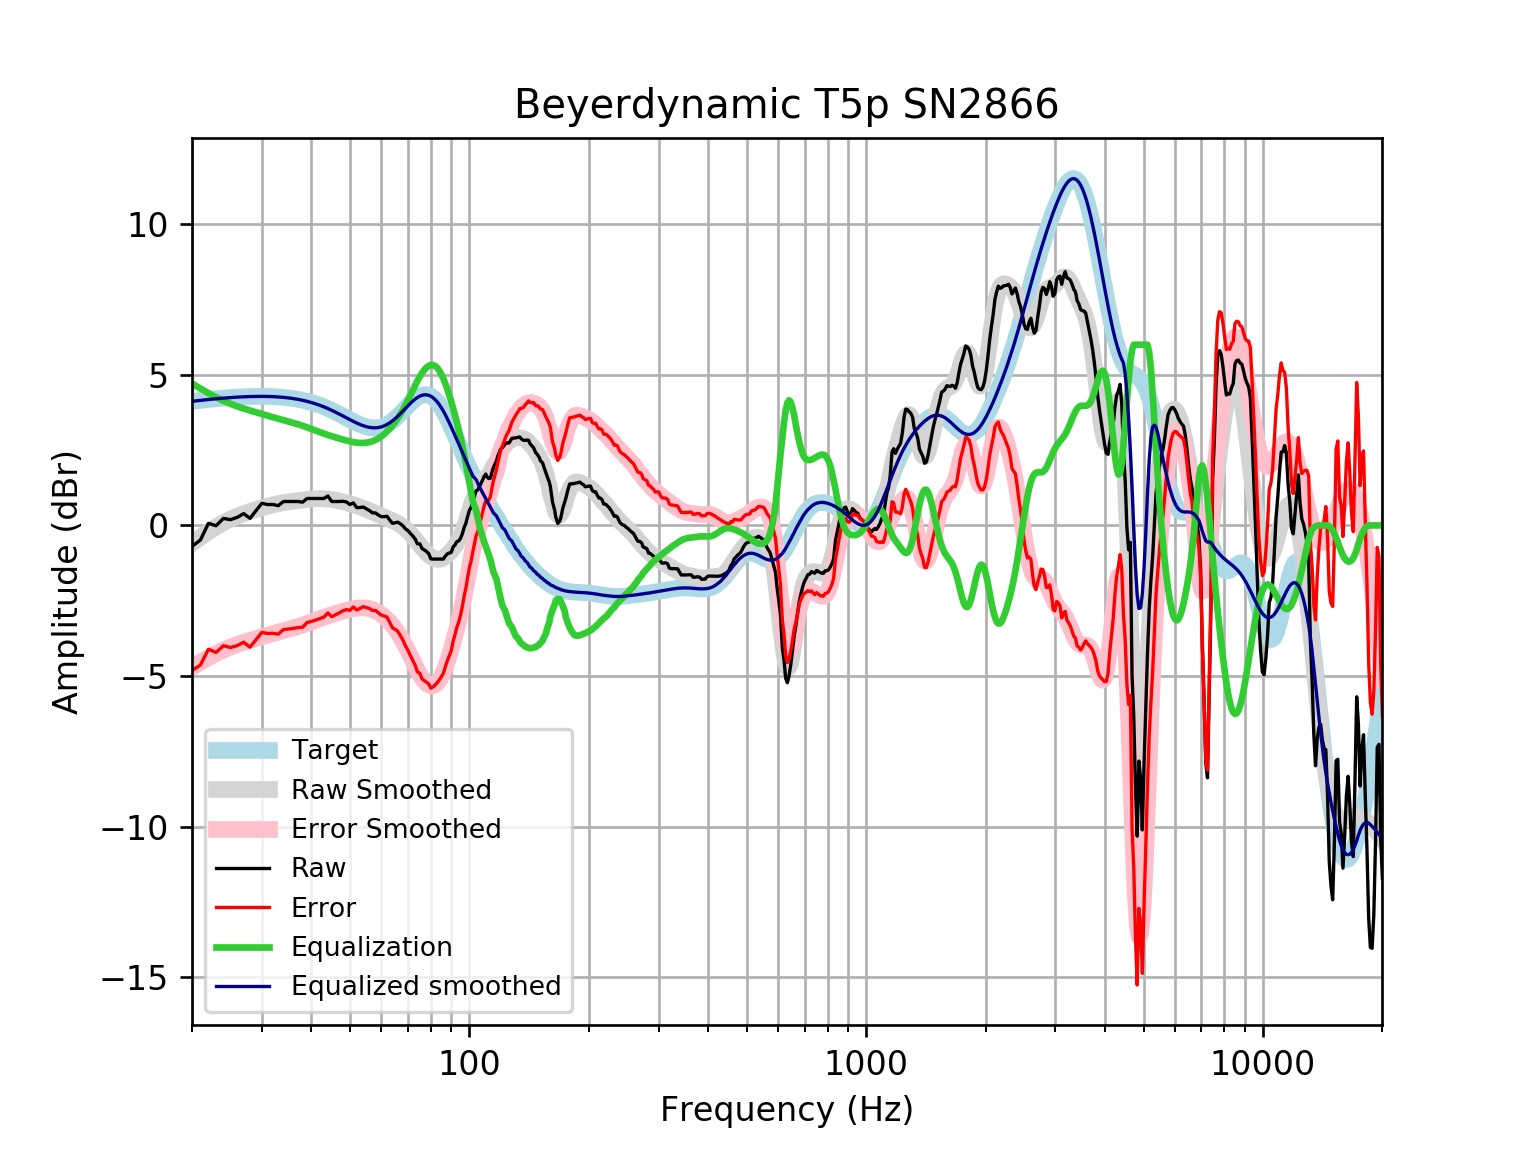

Data behind this chart, as committed beside it:
frequency, raw, error, smoothed, error_smoothed, equalization, equalized_raw, equalized_smoothed, target
20, -0.6944, -4.815, -0.594, -4.715, 4.715, 4.02, 4.121, 4.121
21, -0.485, -4.637, -0.3926, -4.545, 4.545, 4.06, 4.152, 4.152
22, 0.06999, -4.11, -0.2112, -4.392, 4.392, 4.462, 4.18, 4.18
23, -0.01047, -4.216, -0.04999, -4.255, 4.255, 4.245, 4.205, 4.205
24, 0.2323, -3.994, 0.09117, -4.136, 4.136, 4.368, 4.227, 4.227
25, 0.1907, -4.054, 0.2089, -4.036, 4.036, 4.227, 4.245, 4.245
26, 0.2682, -3.991, 0.3076, -3.952, 3.952, 4.22, 4.259, 4.259
27, 0.3918, -3.879, 0.3908, -3.88, 3.88, 4.272, 4.271, 4.271
28, 0.2349, -4.043, 0.4626, -3.816, 3.816, 4.051, 4.279, 4.278
29, 0.4924, -3.79, 0.5268, -3.756, 3.756, 4.249, 4.283, 4.283
30, 0.7339, -3.55, 0.5849, -3.699, 3.699, 4.433, 4.284, 4.284
31, 0.6935, -3.588, 0.6373, -3.644, 3.644, 4.338, 4.281, 4.281
32, 0.6935, -3.581, 0.6835, -3.592, 3.592, 4.285, 4.275, 4.275
33, 0.6555, -3.609, 0.7228, -3.542, 3.542, 4.198, 4.265, 4.265
34, 0.7941, -3.457, 0.7554, -3.496, 3.496, 4.29, 4.251, 4.251
35, 0.7941, -3.439, 0.7824, -3.451, 3.451, 4.245, 4.233, 4.233
36, 0.7941, -3.417, 0.8054, -3.406, 3.406, 4.2, 4.211, 4.211
37, 0.7941, -3.391, 0.8259, -3.359, 3.359, 4.153, 4.185, 4.185
38, 0.7729, -3.382, 0.845, -3.309, 3.309, 4.082, 4.154, 4.155
39, 0.8947, -3.225, 0.8623, -3.257, 3.257, 4.151, 4.119, 4.12
40, 0.8947, -3.186, 0.8768, -3.202, 3.202, 4.097, 4.079, 4.08
41, 0.8947, -3.142, 0.8867, -3.149, 3.149, 4.043, 4.035, 4.037
42, 0.8947, -3.094, 0.8905, -3.097, 3.097, 3.991, 3.987, 3.989
43, 0.8947, -3.042, 0.8873, -3.048, 3.048, 3.943, 3.935, 3.937
44, 0.9758, -2.906, 0.8768, -3.003, 3.003, 3.979, 3.88, 3.881
45, 0.7941, -3.029, 0.8599, -2.961, 2.961, 3.755, 3.821, 3.823
46, 0.7941, -2.968, 0.8379, -2.922, 2.922, 3.716, 3.76, 3.762
47, 0.7941, -2.905, 0.8121, -2.886, 2.886, 3.68, 3.698, 3.7
48, 0.8017, -2.835, 0.7837, -2.851, 2.851, 3.653, 3.635, 3.636
49, 0.7794, -2.794, 0.7534, -2.819, 2.819, 3.598, 3.572, 3.574
50, 0.6935, -2.819, 0.7213, -2.79, 2.79, 3.484, 3.512, 3.512
51, 0.7486, -2.705, 0.6875, -2.766, 2.766, 3.515, 3.454, 3.454
52, 0.593, -2.807, 0.6518, -2.748, 2.748, 3.341, 3.4, 3.4
53, 0.593, -2.758, 0.6139, -2.738, 2.738, 3.331, 3.352, 3.351
54, 0.6122, -2.698, 0.5741, -2.737, 2.737, 3.349, 3.311, 3.31
55, 0.5505, -2.726, 0.5326, -2.746, 2.746, 3.296, 3.279, 3.276
56, 0.4924, -2.76, 0.4898, -2.765, 2.765, 3.258, 3.255, 3.253
57, 0.4174, -2.822, 0.4464, -2.796, 2.796, 3.213, 3.242, 3.239
58, 0.4151, -2.822, 0.4029, -2.838, 2.838, 3.253, 3.24, 3.237
59, 0.3429, -2.903, 0.3597, -2.89, 2.89, 3.233, 3.25, 3.246
60, 0.2912, -2.976, 0.3175, -2.954, 2.954, 3.246, 3.272, 3.268
61, 0.2914, -3.01, 0.2764, -3.029, 3.029, 3.321, 3.305, 3.301
62, 0.3041, -3.042, 0.2364, -3.114, 3.114, 3.418, 3.35, 3.346
63, 0.1793, -3.223, 0.1971, -3.209, 3.209, 3.388, 3.406, 3.402
64, 0.07065, -3.397, 0.1574, -3.314, 3.314, 3.384, 3.471, 3.468
65, 0.0901, -3.451, 0.1158, -3.429, 3.429, 3.519, 3.545, 3.542
66, 0.1072, -3.515, 0.07028, -3.554, 3.554, 3.661, 3.625, 3.622
67, 0.05312, -3.654, 0.01882, -3.69, 3.69, 3.743, 3.709, 3.707
68, -0.01048, -3.806, -0.04033, -3.837, 3.837, 3.826, 3.796, 3.796
69, -0.1129, -3.997, -0.1082, -3.992, 3.992, 3.879, 3.884, 3.884
70, -0.1714, -4.142, -0.185, -4.155, 4.155, 3.983, 3.97, 3.97
71, -0.2649, -4.317, -0.2697, -4.321, 4.321, 4.056, 4.051, 4.053
72, -0.3492, -4.477, -0.3606, -4.486, 4.486, 4.137, 4.126, 4.128
73, -0.4505, -4.646, -0.4555, -4.647, 4.647, 4.197, 4.192, 4.195
74, -0.6128, -4.864, -0.5519, -4.8, 4.8, 4.187, 4.248, 4.251
75, -0.6114, -4.907, -0.6475, -4.939, 4.939, 4.327, 4.291, 4.295
76, -0.7688, -5.094, -0.7401, -5.061, 5.061, 4.292, 4.321, 4.325
77, -0.815, -5.156, -0.8275, -5.164, 5.164, 4.349, 4.336, 4.341
78, -0.8654, -5.206, -0.9077, -5.244, 5.244, 4.378, 4.336, 4.34
79, -0.9403, -5.264, -0.9785, -5.298, 5.298, 4.358, 4.32, 4.324
... 553 more rows
